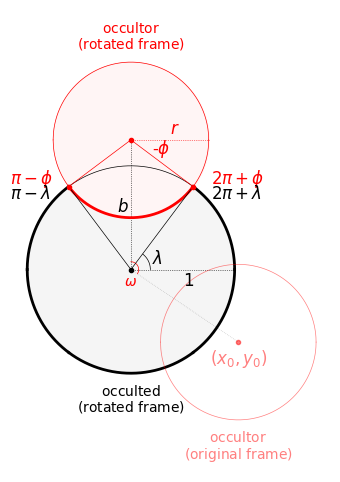

Reproduce this figure in Python.
"""Geometry of occultation."""
import numpy as np
import matplotlib.pyplot as pl

# Set up
fig, ax = pl.subplots(1, figsize=(5, 6))
fig.subplots_adjust(left=0, right=1)
ax.set_aspect(1)
ax.axis('off')

# Occulted body
x = np.linspace(-1, 1, 1000)
y1 = -np.sqrt(1 - x ** 2)
y2 = np.sqrt(1 - x ** 2)
ax.plot(x, y1, 'k-', lw=0.5)
ax.plot(x, y2, 'k-', lw=0.5)
ax.fill_between(x, -np.sqrt(1 - x ** 2),
                np.sqrt(1 - x ** 2), color='#f5f5f5')

# Occultor
r = 0.75
b = 1.25
sinphi = (1 - r ** 2 - b ** 2) / (2 * b * r)
cosphi = np.cos(np.arcsin(sinphi))
x = np.linspace(-r, r, 1000)
y1 = b - np.sqrt(r ** 2 - x ** 2)
y2 = b + np.sqrt(r ** 2 - x ** 2)
ax.plot(x, y1, 'r-', lw=0.5)
ax.plot(x, y2, 'r-', lw=0.5)

# Fill the visible area
x = np.linspace(-r, r, 1000)
ax.fill_between(x, b - np.sqrt(r ** 2 - x ** 2),
                b + np.sqrt(r ** 2 - x ** 2), color='#fff5f5')

# Draw the lines
ax.plot([0, 1], [0, 0], 'k:', lw=0.5)
ax.plot([0, r], [b, b], 'r:', lw=0.5)
ax.plot([0, sinphi], [b, cosphi], 'r-', lw=0.5)
ax.plot([0, -sinphi], [b, cosphi], 'r-', lw=0.5)
ax.plot([0, 0], [0, b], 'k:', lw=0.5)
x = np.linspace(sinphi, -sinphi, 1000)
ax.plot(x, b - np.sqrt(r ** 2 - x ** 2), 'r-', lw=2)
ax.plot(x, -np.sqrt(1 - x ** 2), 'k-', lw=2)
x = np.linspace(-1, sinphi, 1000)
ax.plot(x, -np.sqrt(1 - x ** 2), 'k-', lw=2)
ax.plot(x, np.sqrt(1 - x ** 2), 'k-', lw=2)
x = np.linspace(-sinphi, 1, 1000)
ax.plot(x, -np.sqrt(1 - x ** 2), 'k-', lw=2)
ax.plot(x, np.sqrt(1 - x ** 2), 'k-', lw=2)
ax.plot([0, -sinphi], [0, cosphi], 'k-', lw=0.5)
ax.plot([0, sinphi], [0, cosphi], 'k-', lw=0.5)

# Label the lines
ax.annotate(r"$1$", xy=(0.5, -0.12), xycoords="data", xytext=(0, 0),
            textcoords="offset points", ha="left", va="center",
            fontsize=12, color="k")
ax.annotate(r"$r$", xy=(r / 2, b + 0.1), xycoords="data", xytext=(0, 0),
            textcoords="offset points", ha="left", va="center",
            fontsize=12, color="r")
ax.annotate(r"$b$", xy=(-0.13, 0.6), xycoords="data", xytext=(0, 0),
            textcoords="offset points", ha="left", va="center",
            fontsize=12, color="k")

# Label the angles
x = np.linspace(0.15, 0.1875, 1000)
y = b - np.sqrt(0.1875 ** 2 - x ** 2)
ax.plot(x, y, 'r-', lw=0.5, zorder=-1)
ax.annotate(r"-$\phi$", xy=(0.2, 1.16), xycoords="data", xytext=(0, 0),
            textcoords="offset points", ha="left", va="center",
            fontsize=12, color="r")
ax.annotate(r"$\pi-\phi$", xy=(sinphi - 0.15, cosphi + 0.075), xycoords="data",
            xytext=(0, 0),
            textcoords="offset points", ha="right", va="center",
            fontsize=12, color="r")
ax.annotate(r"$\pi-\lambda$", xy=(sinphi - 0.175, cosphi - 0.075),
            xycoords="data",
            xytext=(0, 0),
            textcoords="offset points", ha="right", va="center",
            fontsize=12, color="k")
ax.annotate(r"$2\pi+\phi$", xy=(-sinphi + 0.175, cosphi + 0.075),
            xycoords="data",
            xytext=(0, 0),
            textcoords="offset points", ha="left", va="center",
            fontsize=12, color="r")
ax.annotate(r"$2\pi+\lambda$", xy=(-sinphi + 0.175, cosphi - 0.075),
            xycoords="data",
            xytext=(0, 0),
            textcoords="offset points", ha="left", va="center",
            fontsize=12, color="k")
x = np.linspace(0.115, 0.1875, 1000)
y = np.sqrt(0.1875 ** 2 - x ** 2)
ax.plot(x, y, 'k-', lw=0.5, zorder=1)
ax.annotate(r"$\lambda$", xy=(0.2, 0.1), xycoords="data", xytext=(0, 0),
            textcoords="offset points", ha="left", va="center",
            fontsize=12, color="k")

# Draw the dots
ax.plot(0, 0, 'ko', ms=3)
ax.plot(0, b, 'ro', ms=3)
ax.plot(-sinphi, cosphi, 'ro', ms=3)
ax.plot(sinphi, cosphi, 'ro', ms=3)

# Label the bodies
ax.annotate(r"$\mathrm{occultor}$", xy=(0, b + r + 0.25), xycoords="data",
            xytext=(0, 0),
            textcoords="offset points", ha="center", va="bottom",
            fontsize=10, color="r")
ax.annotate(r"$\mathrm{(rotated\ frame)}$", xy=(0, b + r + 0.1),
            xycoords="data",
            xytext=(0, 0),
            textcoords="offset points", ha="center", va="bottom",
            fontsize=10, color="r")
ax.plot([0], [b+r+0.3], '.', ms=0)
ax.annotate(r"$\mathrm{occulted}$", xy=(0, -1.1), xycoords="data",
            xytext=(0, 0),
            textcoords="offset points", ha="center", va="top",
            fontsize=10, color="k")
ax.annotate(r"$\mathrm{(rotated\ frame)}$", xy=(0, -1.25),
            xycoords="data",
            xytext=(0, 0),
            textcoords="offset points", ha="center", va="top",
            fontsize=10, color="k")

# Occultor (original location)
# Omega is about 124 degrees
r = 0.75
y0 = -0.7
x0 = np.sqrt(b ** 2 - y0 ** 2)
x = np.linspace(x0 - r, x0 + r, 1000)
y1 = y0 - np.sqrt(r ** 2 - (x - x0) ** 2)
y2 = y0 + np.sqrt(r ** 2 - (x - x0) ** 2)
ax.plot(x, y1, 'r-', lw=0.5, alpha=0.5)
ax.plot(x, y2, 'r-', lw=0.5, alpha=0.5)
ax.plot(x0, y0, 'ro', ms=3, alpha=0.5)
ax.plot([x0, 0], [y0, 0], 'k:', lw=0.5, alpha=0.25)
ax.annotate(r"$(x_0, y_0)$", xy=(x0, y0), xycoords="data",
            xytext=(0, -4),
            textcoords="offset points", ha="center", va="top",
            fontsize=12, color="r", alpha=0.5)
x = np.linspace(0, 0.075, 1000)
y = np.sqrt(0.075 ** 2 - x ** 2)
ax.plot(x, y, 'r-', lw=0.5, zorder=1)
x = np.linspace(0.075, 0.063, 1000)
y = -np.sqrt(0.075 ** 2 - x ** 2)
ax.plot(x, y, 'r-', lw=0.5, zorder=1)
ax.annotate(r"$\omega$", xy=(0, -0.05), xycoords="data", xytext=(0, 0),
            textcoords="offset points", ha="center", va="top",
            fontsize=10, color="r")
ax.plot([x0], [y0 - r - 0.3], '.', ms=0)
ax.annotate(r"$\mathrm{occultor}$", xy=(x0, y0 - r - 0.1), xycoords="data",
            xytext=(0, 0),
            textcoords="offset points", ha="center", va="top",
            fontsize=10, color="r", alpha=0.5)
ax.annotate(r"$\mathrm{(original\ frame)}$", xy=(x0, y0 - r - 0.25),
            xycoords="data",
            xytext=(0, 0),
            textcoords="offset points", ha="center", va="top",
            fontsize=10, color="r", alpha=0.5)

fig.savefig('geometry.pdf')
